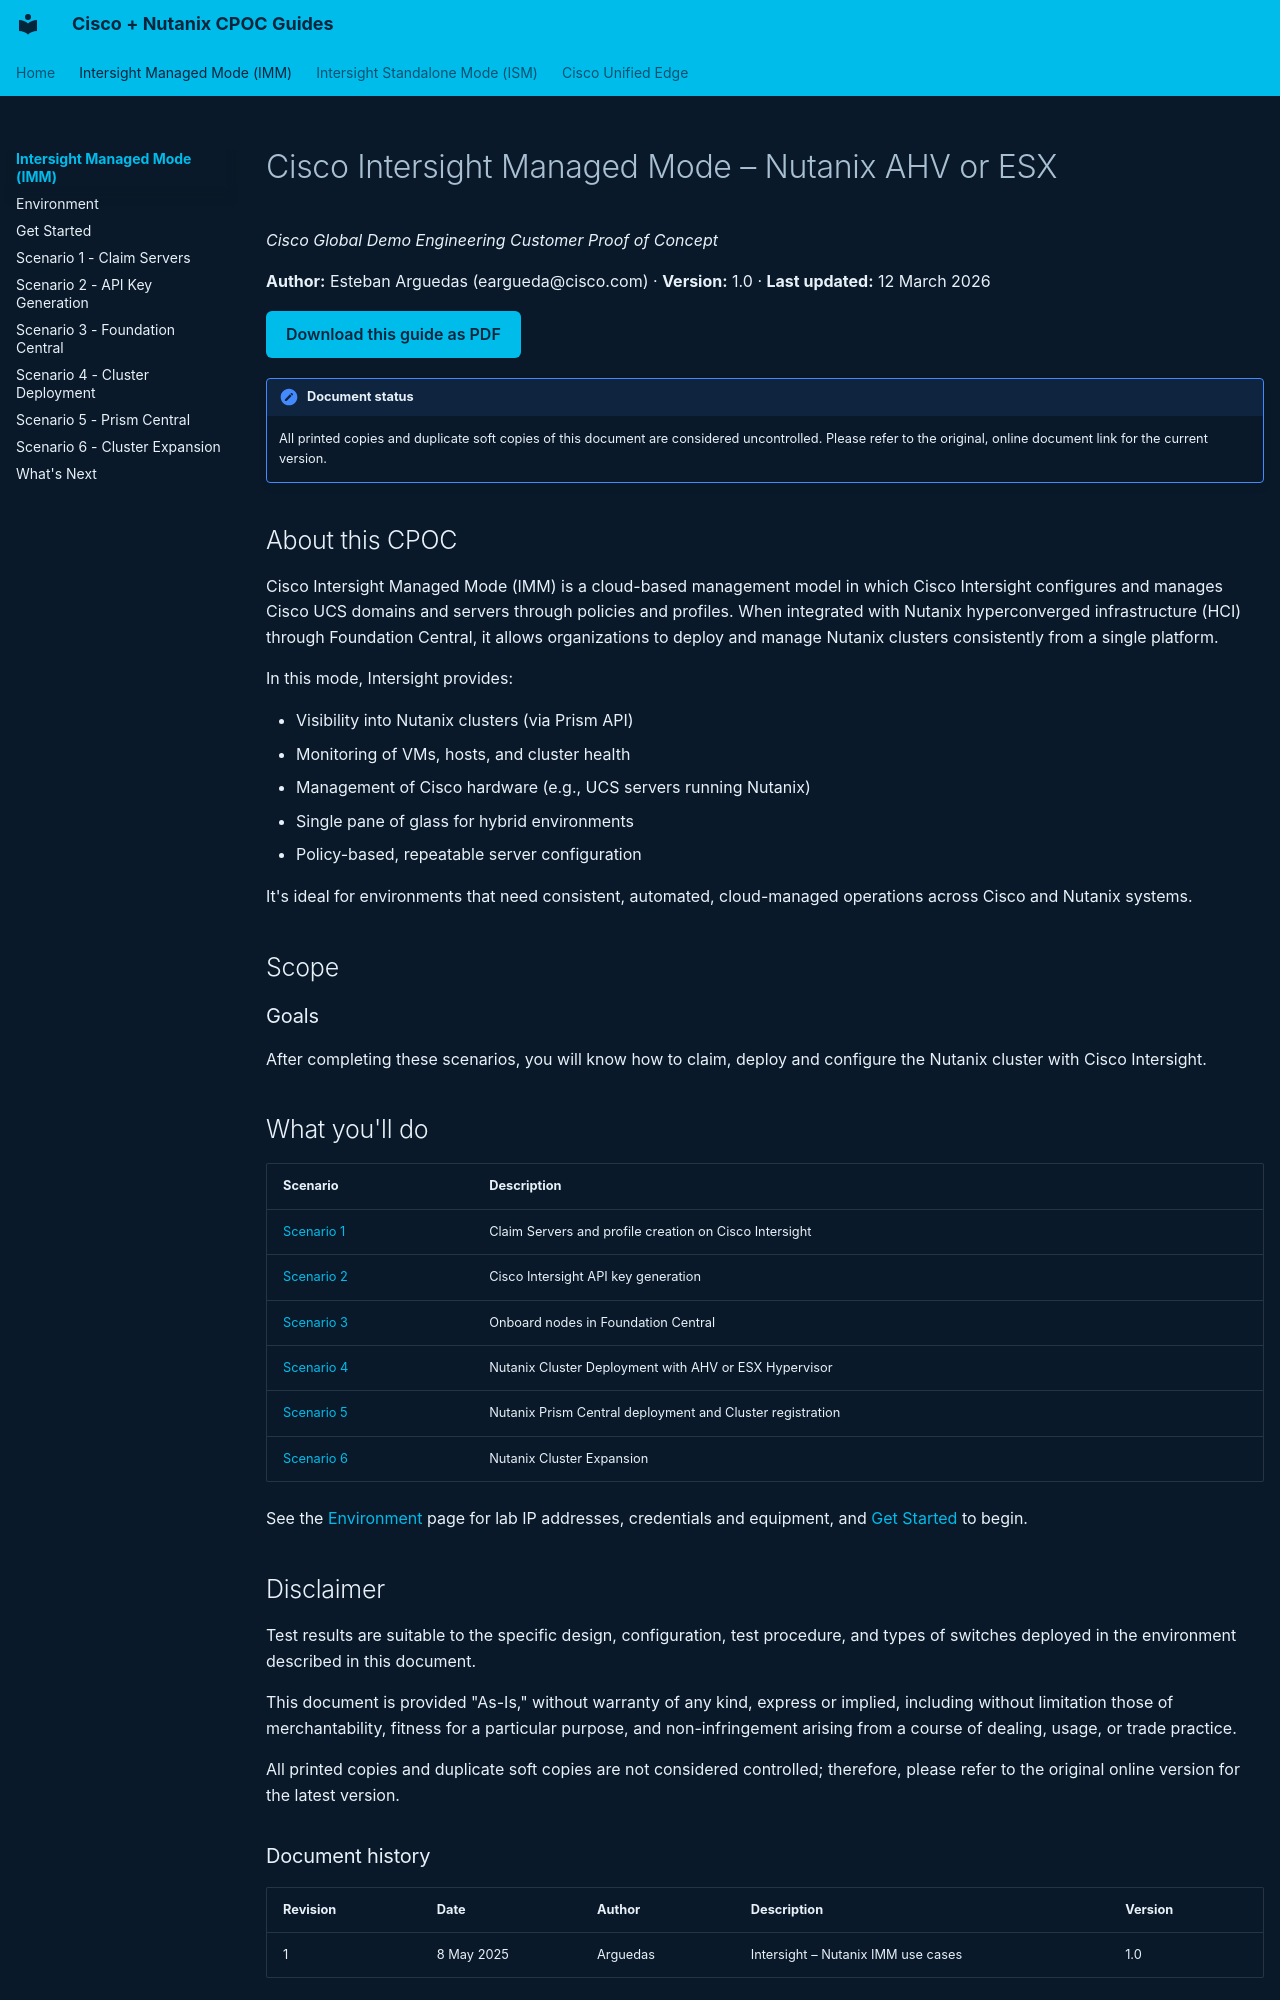

repository: cpoc-labs/Nutanix_lab_guides · page: imm-ahv/index.html · generator: mkdocs

# Cisco Intersight Managed Mode – Nutanix AHV or ESX

*Cisco Global Demo Engineering Customer Proof of Concept*

**Author:** Esteban Arguedas (eargueda@cisco.com) · **Version:** 1.0 · **Last updated:** 12 March 2026

<!-- pdf:skip:start -->
[Download this guide as PDF](#){ .cpoc-btn data-pdf-guide="imm-ahv" }
<!-- pdf:skip:end -->

!!! note "Document status"
    All printed copies and duplicate soft copies of this document are considered uncontrolled. Please refer to the original, online document link for the current version.

## About this CPOC

Cisco Intersight Managed Mode (IMM) is a cloud-based management model in which Cisco Intersight configures and manages Cisco UCS domains and servers through policies and profiles. When integrated with Nutanix hyperconverged infrastructure (HCI) through Foundation Central, it allows organizations to deploy and manage Nutanix clusters consistently from a single platform.

In this mode, Intersight provides:

- Visibility into Nutanix clusters (via Prism API)
- Monitoring of VMs, hosts, and cluster health
- Management of Cisco hardware (e.g., UCS servers running Nutanix)
- Single pane of glass for hybrid environments
- Policy-based, repeatable server configuration

It's ideal for environments that need consistent, automated, cloud-managed operations across Cisco and Nutanix systems.

## Scope

### Goals

After completing these scenarios, you will know how to claim, deploy and configure the Nutanix cluster with Cisco Intersight.

## What you'll do

| Scenario | Description |
|---|---|
| [Scenario 1](scenario-1-claim-servers.md) | Claim Servers and profile creation on Cisco Intersight |
| [Scenario 2](scenario-2-api-key-generation.md) | Cisco Intersight API key generation |
| [Scenario 3](scenario-3-foundation-central.md) | Onboard nodes in Foundation Central |
| [Scenario 4](scenario-4-cluster-deployment.md) | Nutanix Cluster Deployment with AHV or ESX Hypervisor |
| [Scenario 5](scenario-5-prism-central.md) | Nutanix Prism Central deployment and Cluster registration |
| [Scenario 6](scenario-6-cluster-expansion.md) | Nutanix Cluster Expansion |

See the [Environment](environment.md) page for lab IP addresses, credentials and equipment, and [Get Started](getting-started.md) to begin.

## Disclaimer

Test results are suitable to the specific design, configuration, test procedure, and types of switches deployed in the environment described in this document.

This document is provided "As-Is," without warranty of any kind, express or implied, including without limitation those of merchantability, fitness for a particular purpose, and non-infringement arising from a course of dealing, usage, or trade practice.

All printed copies and duplicate soft copies are not considered controlled; therefore, please refer to the original online version for the latest version.
